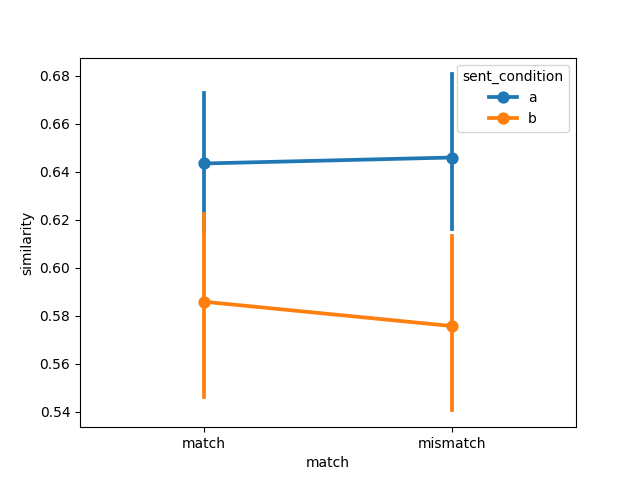

Values plotted in this chart, from the file beside it:
item, object, item_type, sent_condition, media_condition, match, similarity, model, dataset
1, handgun, , a, a, match, 0.627, ViT-H-14-no-proj, winter2012/e2
2, baby, , a, a, match, 0.5645, ViT-H-14-no-proj, winter2012/e2
3, blender, , a, a, match, 0.6722, ViT-H-14-no-proj, winter2012/e2
4, cat, , a, a, match, 0.5865, ViT-H-14-no-proj, winter2012/e2
5, champagne bottle, , a, a, match, 0.7207, ViT-H-14-no-proj, winter2012/e2
6, church bells, , a, a, match, 0.771, ViT-H-14-no-proj, winter2012/e2
7, cow, , a, a, match, 0.6358, ViT-H-14-no-proj, winter2012/e2
8, audience, , a, a, match, 0.5874, ViT-H-14-no-proj, winter2012/e2
9, cuckoo-clock, , a, a, match, 0.8178, ViT-H-14-no-proj, winter2012/e2
10, rooster, , a, a, match, 0.6077, ViT-H-14-no-proj, winter2012/e2
11, dog, , a, a, match, 0.6622, ViT-H-14-no-proj, winter2012/e2
12, power drill, , a, a, match, 0.6351, ViT-H-14-no-proj, winter2012/e2
13, hammer, , a, a, match, 0.56, ViT-H-14-no-proj, winter2012/e2
14, motorbike, , a, a, match, 0.5127, ViT-H-14-no-proj, winter2012/e2
15, horse, , a, a, match, 0.621, ViT-H-14-no-proj, winter2012/e2
16, jackhammer, , a, a, match, 0.5989, ViT-H-14-no-proj, winter2012/e2
17, door, , a, a, match, 0.6006, ViT-H-14-no-proj, winter2012/e2
18, machine gun, , a, a, match, 0.6349, ViT-H-14-no-proj, winter2012/e2
19, sheep, , a, a, match, 0.6872, ViT-H-14-no-proj, winter2012/e2
20, frog, , a, a, match, 0.658, ViT-H-14-no-proj, winter2012/e2
21, toilet, , a, a, match, 0.6719, ViT-H-14-no-proj, winter2012/e2
22, waterfall, , a, a, match, 0.7199, ViT-H-14-no-proj, winter2012/e2
23, can of soda, , a, a, match, 0.7227, ViT-H-14-no-proj, winter2012/e2
24, branches, , a, a, match, 0.5658, ViT-H-14-no-proj, winter2012/e2
1, handgun, , a, b, mismatch, 0.6278, ViT-H-14-no-proj, winter2012/e2
2, baby, , a, b, mismatch, 0.5623, ViT-H-14-no-proj, winter2012/e2
3, blender, , a, b, mismatch, 0.6887, ViT-H-14-no-proj, winter2012/e2
4, cat, , a, b, mismatch, 0.5904, ViT-H-14-no-proj, winter2012/e2
5, champagne bottle, , a, b, mismatch, 0.7094, ViT-H-14-no-proj, winter2012/e2
6, church bells, , a, b, mismatch, 0.8082, ViT-H-14-no-proj, winter2012/e2
7, cow, , a, b, mismatch, 0.6518, ViT-H-14-no-proj, winter2012/e2
8, audience, , a, b, mismatch, 0.5566, ViT-H-14-no-proj, winter2012/e2
9, cuckoo-clock, , a, b, mismatch, 0.8385, ViT-H-14-no-proj, winter2012/e2
10, rooster, , a, b, mismatch, 0.6425, ViT-H-14-no-proj, winter2012/e2
11, dog, , a, b, mismatch, 0.6506, ViT-H-14-no-proj, winter2012/e2
12, power drill, , a, b, mismatch, 0.6446, ViT-H-14-no-proj, winter2012/e2
13, hammer, , a, b, mismatch, 0.5321, ViT-H-14-no-proj, winter2012/e2
14, motorbike, , a, b, mismatch, 0.5145, ViT-H-14-no-proj, winter2012/e2
15, horse, , a, b, mismatch, 0.6179, ViT-H-14-no-proj, winter2012/e2
16, jackhammer, , a, b, mismatch, 0.5562, ViT-H-14-no-proj, winter2012/e2
17, door, , a, b, mismatch, 0.5879, ViT-H-14-no-proj, winter2012/e2
18, machine gun, , a, b, mismatch, 0.6638, ViT-H-14-no-proj, winter2012/e2
19, sheep, , a, b, mismatch, 0.6966, ViT-H-14-no-proj, winter2012/e2
20, frog, , a, b, mismatch, 0.6408, ViT-H-14-no-proj, winter2012/e2
21, toilet, , a, b, mismatch, 0.6885, ViT-H-14-no-proj, winter2012/e2
22, waterfall, , a, b, mismatch, 0.7342, ViT-H-14-no-proj, winter2012/e2
23, can of soda, , a, b, mismatch, 0.7308, ViT-H-14-no-proj, winter2012/e2
24, branches, , a, b, mismatch, 0.5665, ViT-H-14-no-proj, winter2012/e2
1, handgun, , b, b, match, 0.5721, ViT-H-14-no-proj, winter2012/e2
2, baby, , b, b, match, 0.4505, ViT-H-14-no-proj, winter2012/e2
3, blender, , b, b, match, 0.6424, ViT-H-14-no-proj, winter2012/e2
4, cat, , b, b, match, 0.5399, ViT-H-14-no-proj, winter2012/e2
5, champagne bottle, , b, b, match, 0.622, ViT-H-14-no-proj, winter2012/e2
6, church bells, , b, b, match, 0.7696, ViT-H-14-no-proj, winter2012/e2
7, cow, , b, b, match, 0.6795, ViT-H-14-no-proj, winter2012/e2
8, audience, , b, b, match, 0.5921, ViT-H-14-no-proj, winter2012/e2
9, cuckoo-clock, , b, b, match, 0.6481, ViT-H-14-no-proj, winter2012/e2
10, rooster, , b, b, match, 0.5976, ViT-H-14-no-proj, winter2012/e2
11, dog, , b, b, match, 0.5195, ViT-H-14-no-proj, winter2012/e2
12, power drill, , b, b, match, 0.5399, ViT-H-14-no-proj, winter2012/e2
... 36 more rows
